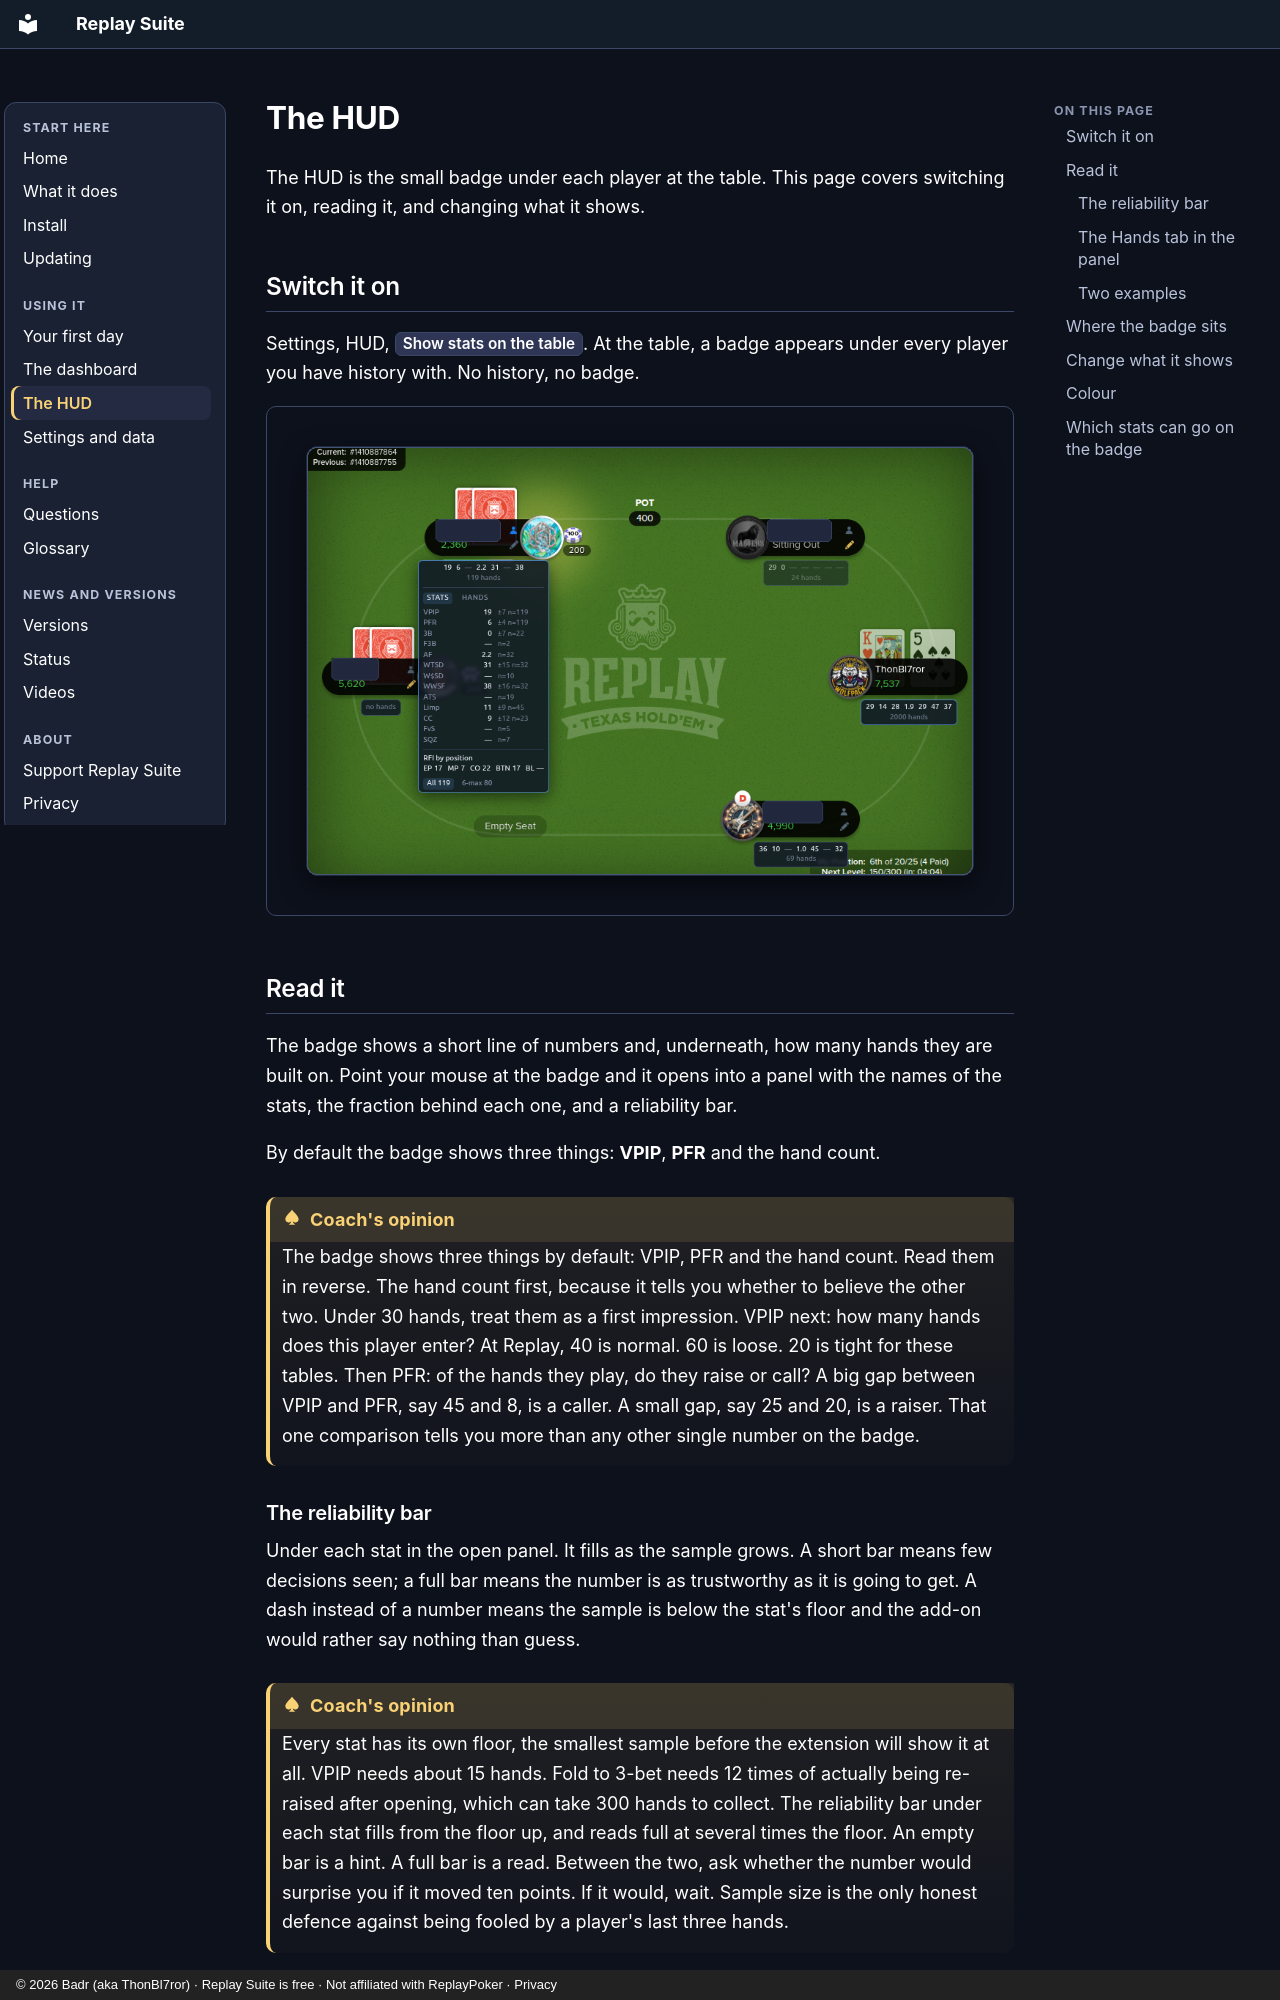

repository: PokerAlliance/replay-suite-site · page: hud/index.html · generator: mkdocs · copyright: © 2026 Badr (aka ThonBl7ror) · Replay Suite is free · Not affiliated with ReplayPoker · Privacy

# The HUD

The HUD is the small badge under each player at the table. This page covers switching it on, reading it, and changing what it shows.

<!-- VIDEO: V4 Deep dive, chapters "The HUD" -->

## Switch it on

Settings, HUD, <kbd>Show stats on the table</kbd>. At the table, a badge appears under every player you have history with. No history, no badge.

![The HUD at a 6-max table](img/shot-hud-table.png)

## Read it

The badge shows a short line of numbers and, underneath, how many hands they are built on. Point your mouse at the badge and it opens into a panel with the names of the stats, the fraction behind each one, and a reliability bar.

By default the badge shows three things: **VPIP**, **PFR** and the hand count.

!!! coach "Coach's opinion"
    <!-- COACH: Card "The three numbers to start with" -->
    The badge shows three things by default: VPIP, PFR and the hand count. Read them in reverse. The hand count first, because it tells you whether to believe the other two. Under 30 hands, treat them as a first impression. VPIP next: how many hands does this player enter? At Replay, 40 is normal. 60 is loose. 20 is tight for these tables. Then PFR: of the hands they play, do they raise or call? A big gap between VPIP and PFR, say 45 and 8, is a caller. A small gap, say 25 and 20, is a raiser. That one comparison tells you more than any other single number on the badge.

### The reliability bar

Under each stat in the open panel. It fills as the sample grows. A short bar means few decisions seen; a full bar means the number is as trustworthy as it is going to get. A dash instead of a number means the sample is below the stat's floor and the add-on would rather say nothing than guess.

!!! coach "Coach's opinion"
    <!-- COACH: Card "How many hands before you trust a number" -->
    Every stat has its own floor, the smallest sample before the extension will show it at all. VPIP needs about 15 hands. Fold to 3-bet needs 12 times of actually being re-raised after opening, which can take 300 hands to collect. The reliability bar under each stat fills from the floor up, and reads full at several times the floor. An empty bar is a hint. A full bar is a read. Between the two, ask whether the number would surprise you if it moved ten points. If it would, wait. Sample size is the only honest defence against being fooled by a player's last three hands.
